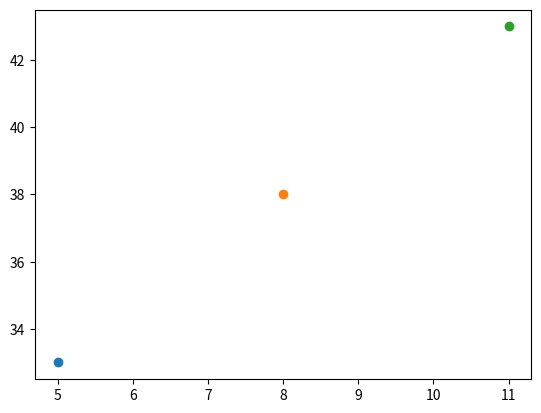

This figure's Python source:
import matplotlib.pyplot as plt
import matplotlib as mpl

grid = plt.plot()

plt.scatter(5, 33)
plt.scatter(8, 38)
plt.scatter(11, 43)

plt.show()